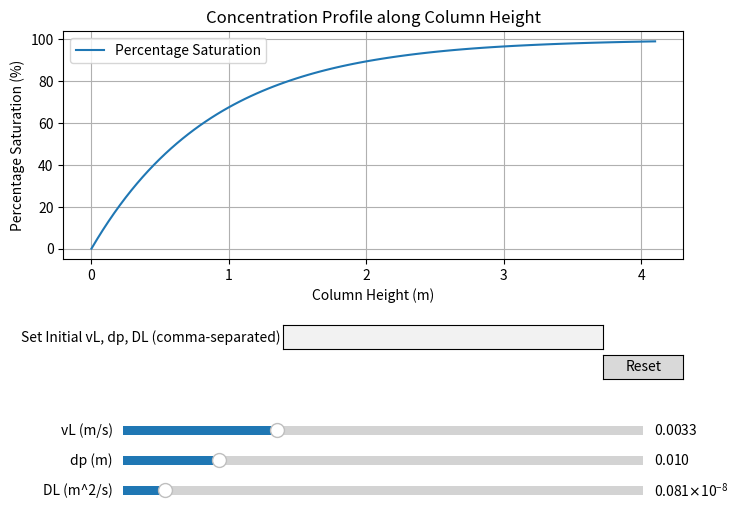

The script that saved this image:
import numpy as np
from scipy.integrate import solve_ivp
import matplotlib.pyplot as plt
from matplotlib.widgets import Slider, Button, TextBox

# Define the differential equation
def dc_dx(x, c, kc, a, vL):
    return (kc * a / vL) * (1 - c)

# Function to compute concentration profile and column height
def compute_and_plot(vL, dp, DL):
    # Define constants
    e = 0.43
    phi = 0.8
    muL = 1.0023e-6
    
    # Compute dimensionless numbers
    Re = (phi * dp * vL) / (e * muL)
    Sc = muL / DL
    
    # Calculate mass transfer coefficient
    kc = (1 + 1.5 * (1 - e)) * (DL / dp) * (2 + 0.644 * (np.sqrt(Re)) * (Sc ** (1/3)))
    a = (6 * (1 - e)) / (dp * phi)
    
    c0 = 0  # Initial concentration
    cf = 0.99  # Final concentration threshold
    
    # Function to determine column height L
    def find_L():
        def objective(L):
            sol = solve_ivp(dc_dx, [0, L], [c0], args=(kc, a, vL), dense_output=True)
            return sol.y[0, -1] - cf
        from scipy.optimize import root_scalar
        result = root_scalar(objective, bracket=[0.001, 10], method='brentq')
        return result.root
    
    L = find_L()
    x_vals = np.linspace(0, L, 100)
    sol = solve_ivp(dc_dx, [0, L], [c0], args=(kc, a, vL), t_eval=x_vals)
    
    return x_vals, sol.y[0] * 100, L  # Return x-values, concentration values, and column height

# Initialize default values
vL_init = 12/3600
dp_init = 0.01
DL_init = 8.52e-10

# Compute initial concentration profile
x_vals, c_vals, L = compute_and_plot(vL_init, dp_init, DL_init)

# Create the figure and plot
fig, ax = plt.subplots(figsize=(8, 6))
plt.subplots_adjust(bottom=0.5)

# Plot initial concentration profile
line, = ax.plot(x_vals, c_vals, label='Percentage Saturation')
ax.set_xlabel('Column Height (m)')
ax.set_ylabel('Percentage Saturation (%)')
ax.set_title('Concentration Profile along Column Height')
ax.legend()
ax.grid()

# Define slider axes
axcolor = 'lightgoldenrodyellow'
ax_vL = plt.axes([0.2, 0.2, 0.65, 0.03], facecolor=axcolor)
ax_dp = plt.axes([0.2, 0.15, 0.65, 0.03], facecolor=axcolor)
ax_DL = plt.axes([0.2, 0.1, 0.65, 0.03], facecolor=axcolor)
ax_reset = plt.axes([0.8, 0.3, 0.1, 0.04])
ax_text = plt.axes([0.4, 0.35, 0.4, 0.04])

# Create sliders for vL, dp, and DL
s_vL = Slider(ax_vL, 'vL (m/s)', 0.0005, 0.01, valinit=vL_init, valstep=0.0001)
s_dp = Slider(ax_dp, 'dp (m)', 0.001, 0.05, valinit=dp_init, valstep=0.0001)
s_DL = Slider(ax_DL, 'DL (m^2/s)', 1e-11, 1e-8, valinit=DL_init, valstep=1e-10)

# Create reset button
btn_reset = Button(ax_reset, 'Reset')

# Create text box for setting initial values
txt_box = TextBox(ax_text, 'Set Initial vL, dp, DL (comma-separated)')

# Function to update plot when sliders change
def update(val):
    vL = s_vL.val
    dp = s_dp.val
    DL = s_DL.val
    x_vals, c_vals, L = compute_and_plot(vL, dp, DL)
    line.set_xdata(x_vals)
    line.set_ydata(c_vals)
    ax.set_xlim([0, L])
    ax.set_ylim([0, 100])
    fig.canvas.draw_idle()

# Function to reset sliders to initial values
def reset(event):
    s_vL.reset()
    s_dp.reset()
    s_DL.reset()

# Function to update initial values from text box input
def set_initial_values(text):
    try:
        values = [float(v.strip()) for v in text.split(',')]
        if len(values) == 3:
            s_vL.set_val(values[0])
            s_dp.set_val(values[1])
            s_DL.set_val(values[2])
            update(None)  # Force update after setting new values
    except ValueError:
        print("Invalid input. Please enter three numeric values separated by commas.")

# Connect sliders and buttons to their respective functions
s_vL.on_changed(update)
s_dp.on_changed(update)
s_DL.on_changed(update)
btn_reset.on_clicked(reset)
txt_box.on_submit(set_initial_values)

# Display the plot
plt.show()
